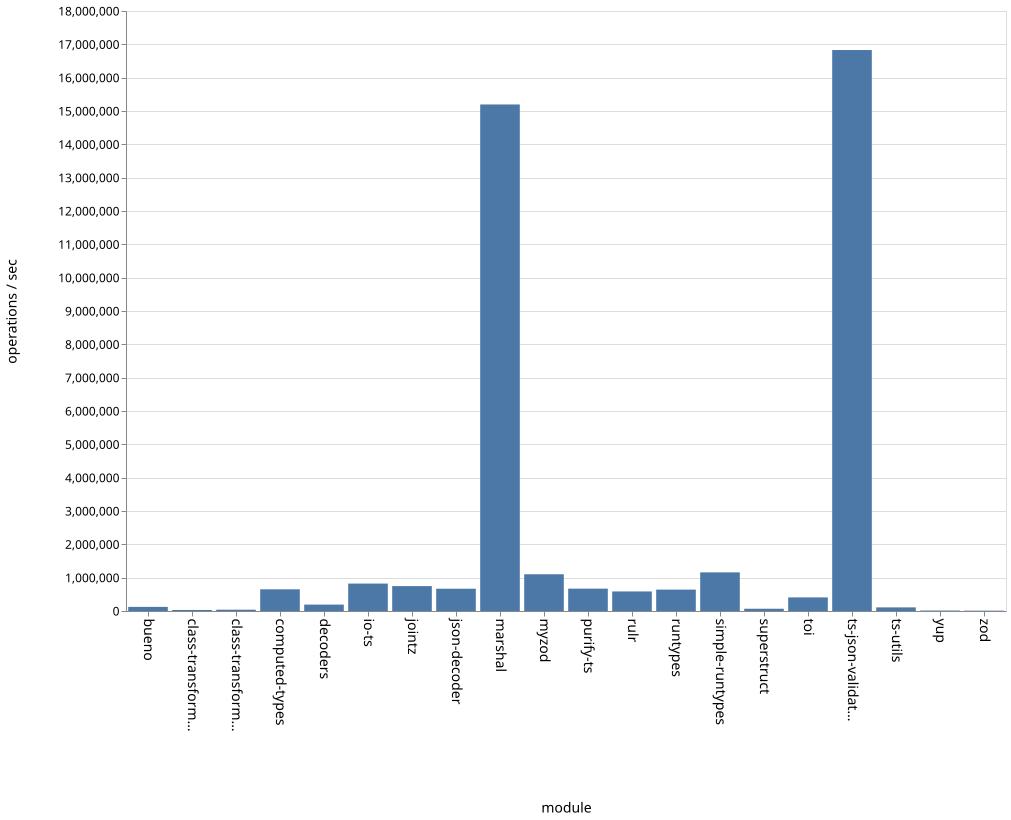

Source data for this figure (header and first rows):
name, ops
bueno, 123339
class-transformer-validator-async, 31296
class-transformer-validator-sync, 38994
computed-types, 651041
decoders, 191752
io-ts, 822931
jointz, 746853
json-decoder, 668077
marshal, 15195877
myzod, 1102097
purify-ts, 670492
rulr, 586889
runtypes, 641598
simple-runtypes, 1159387
superstruct, 67847
toi, 408032
ts-json-validator, 16829081
ts-utils, 108194
yup, 14147
zod, 10540
